Photos from the image-classification dataset "AIFactory_FruitQC" in the GitHub repository yuri0329/AIFactory_FruitQC. Its 8 classes are: apple fuji, mandarine hallabong, mandarine onjumilgam, pear chuhwang, pear singo, persimmon bansi, persimmon booyu, persimmon daebong.

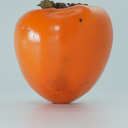
Label: persimmon daebong

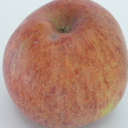
Label: apple fuji

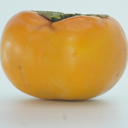
Label: persimmon booyu

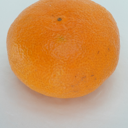
Label: mandarine onjumilgam

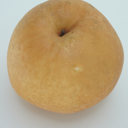
Label: pear singo

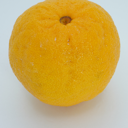
Label: mandarine hallabong
